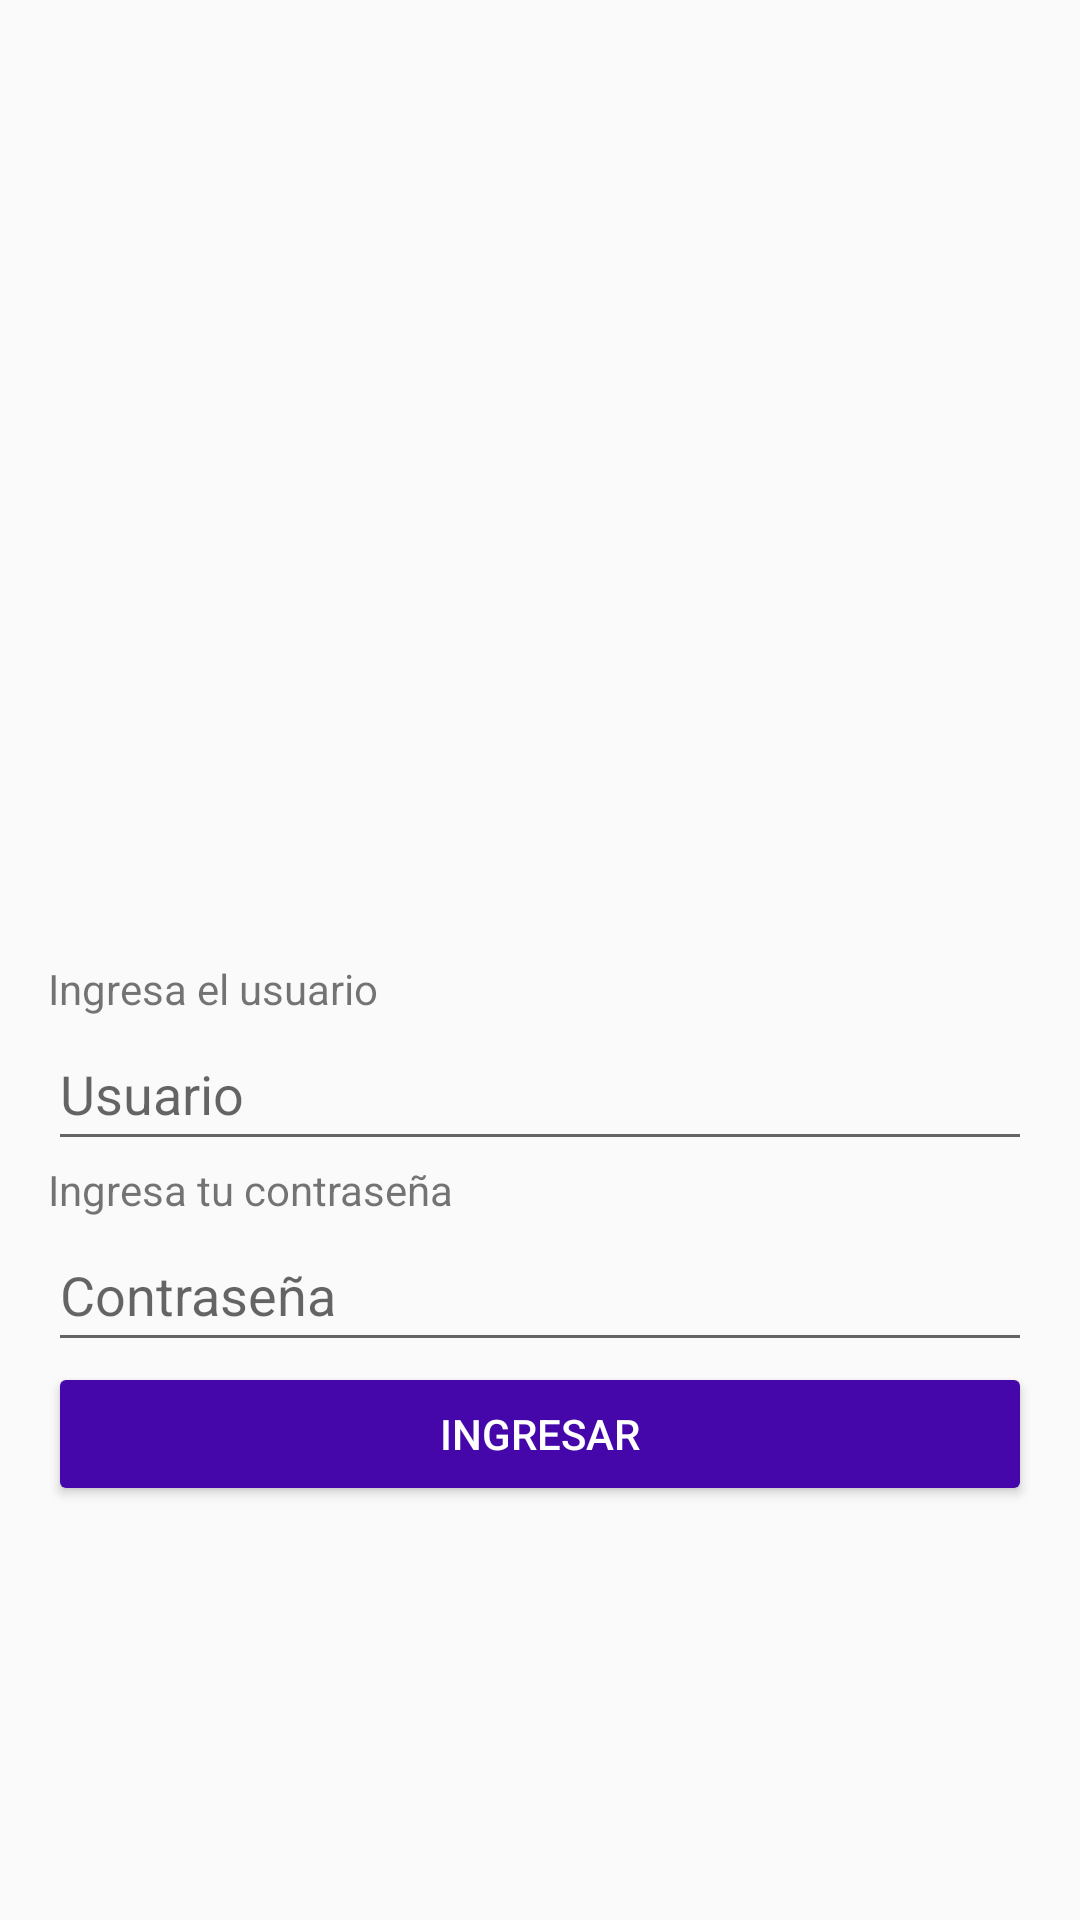

Layout XML and referenced resources for this Android screen:
<!-- AndroidManifest.xml: application theme AppTheme -->
<!-- res/layout/activity_main.xml -->
<?xml version="1.0" encoding="utf-8"?>
<androidx.constraintlayout.widget.ConstraintLayout
    android:id="@+id/viewRoot"
    xmlns:android="http://schemas.android.com/apk/res/android"
    xmlns:app="http://schemas.android.com/apk/res-auto"
    xmlns:tools="http://schemas.android.com/tools"
    android:layout_width="match_parent"
    android:layout_height="match_parent"
    tools:context="com.cursokotlin.retrofitkotlinexample.MainActivity">

    <LinearLayout
        android:layout_width="match_parent"
        android:layout_height="match_parent"
        android:layout_marginStart="16dp"
        android:layout_marginEnd="16dp"
        android:layout_marginTop="45dp"
        android:layout_marginBottom="16dp"
        android:orientation="vertical"
        app:layout_constraintBottom_toBottomOf="parent"
        app:layout_constraintEnd_toEndOf="parent"
        app:layout_constraintStart_toStartOf="parent"
        app:layout_constraintTop_toTopOf="parent">

        <ImageView
            android:id="@+id/imageView2"
            android:layout_width="match_parent"
            android:layout_height="275dp"
            app:srcCompat="@drawable/logo_upp" />

        <TextView
            android:id="@+id/textView3"
            android:layout_width="match_parent"
            android:layout_height="wrap_content"
            android:text="@string/lblUsuario" />

        <EditText
            android:id="@+id/user"
            android:layout_width="match_parent"
            android:layout_height="wrap_content"
            android:autofillHints=""
            android:ems="10"
            android:inputType="textPersonName"
            android:minHeight="48dp"
            android:hint="@string/txtUsuario" />

        <TextView
            android:id="@+id/textView4"
            android:layout_width="match_parent"
            android:layout_height="wrap_content"
            android:text="@string/lblContraseña" />

        <EditText
            android:id="@+id/password"
            android:layout_width="match_parent"
            android:layout_height="wrap_content"
            android:ems="10"
            android:hint="@string/txtContraseña"
            android:inputType="textPassword"
            android:minHeight="48dp" />

        <Button
            android:id="@+id/btnIniciarSesion"
            android:layout_width="match_parent"
            android:layout_height="wrap_content"
            android:theme="@style/Boton"
            android:text="@string/btnIngresar" />
        
</LinearLayout>
</androidx.constraintlayout.widget.ConstraintLayout>
<!-- resources referenced by this layout -->
<resources>
  <string name="btnIngresar">Ingresar</string>
  <string name="lblUsuario">Ingresa el usuario</string>
  <string name="txtUsuario">Usuario</string>
  <style name="Boton" parent="Theme.AppCompat.DayNight.NoActionBar">
          
          <item name="android:backgroundTint">#4506AA</item>
          <item name="colorAccent">#FFFFFF</item>
          <item name="titleTextColor">#FFFFFF</item>
          <item name="android:background">#4506AA</item>
          <item name="android:textColor">#FFFFFF</item>
      </style>
  <style name="AppTheme" parent="Theme.AppCompat.Light.NoActionBar">
          
          <item name="colorPrimary">@color/colorPrimary</item>
          <item name="colorPrimaryDark">@color/colorPrimaryDark</item>
          <item name="colorAccent">@color/colorAccent</item>
      </style>
  <!-- not gathered from this repository: default colours our renderer supplied (Android Studio template values) -->
  <color name="colorPrimary">#FF6200EE</color>
  <color name="colorPrimaryDark">#FF3700B3</color>
  <color name="colorAccent">#FF03DAC5</color>
</resources>
